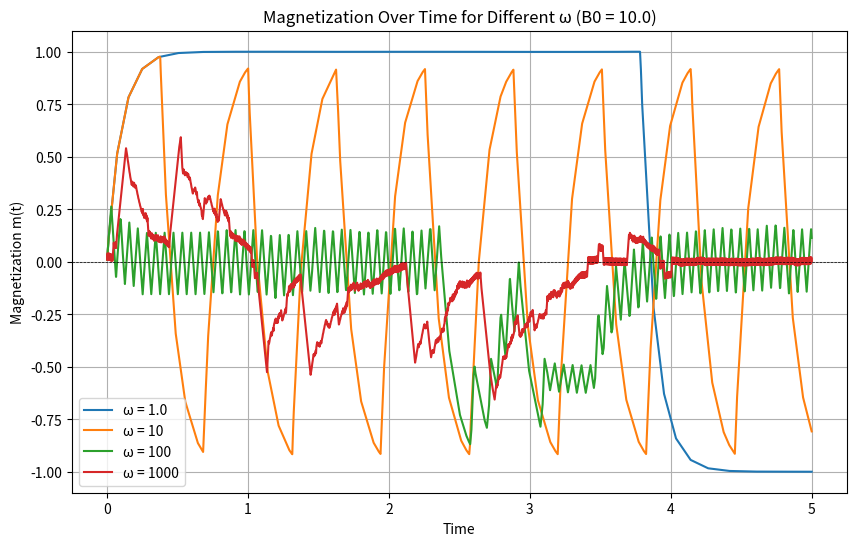

Python code for this plot:
from scipy.integrate import solve_ivp
import numpy as np
import matplotlib.pyplot as plt

'''
AI Disclaimer: ChatGPT was used to help generate the plotting and visualization
functions in this file. All physics, equations, and code logic were written
by me
'''

def magnetization(t, m,alpha,J,z, Tk):
    dm_dt = -alpha*(m - np.tanh((J*z*m)/(Tk)))
    return dm_dt

def magnetization_with_field(t, m, alpha, J, z, Tk,B0, omega):
    B_t = B0*np.sin(omega*t)
    dm_dt = -alpha*(m - np.tanh((J*z*m+B_t)/Tk))
    return dm_dt

def solve_magnetization(alpha,J, z, Tk, m0, t_span):
    sol = solve_ivp(magnetization, t_span,[m0], args=(alpha,J,z,Tk))
    return sol.t, sol.y[0]

def plot_solution(t, m, Tk):
    plt.figure(figsize=(10,6))
    plt.plot(t, m, label=f'k*Temperature = {Tk}')
    plt.title('Magnetization Over Time')
    plt.xlabel('Time')
    plt.ylabel('Magnetization m(t)')
    plt.axhline(0, color='black', lw=0.5, ls='--')
    plt.legend()
    plt.grid()
    plt.show()

def sweep_temperatures_overlay(alpha, J, z, Tk_range, m0, t_span):
    plt.figure(figsize=(10,6))
    for Tk in Tk_range:
        t, m_sol = solve_magnetization(alpha, J, z, Tk, m0, t_span)
        plt.plot(t, m_sol, label=f'T = {Tk}')
    plt.title('Magnetization Over Time for Different k*Temperatures')
    plt.xlabel('Time')
    plt.ylabel('Magnetization m(t)')
    plt.axhline(0, color='black', lw=0.5, ls='--')
    plt.axhline(0.8, color='red', lw=0.5, ls='--', alpha=0.5)
    
    for Tk in Tk_range:
        t, m_sol = solve_magnetization(alpha, J, z, Tk, m0, t_span)
        crosses = np.where(m_sol >= 0.99)[0]
        if len(crosses) > 0:
            t_cross = t[crosses[0]]
            plt.axvline(t_cross, color='red', lw=2, ls='--', alpha=0.8)
            plt.text(t_cross, 0.5, f'Time: {t_cross:.2f}s', color='red', fontsize=10, ha='center')
            break
    
    plt.legend()
    plt.grid()
    plt.show()



def predator_response(alpha, J, z, Tk, m0, t_span, B0, omega):
    sol = solve_ivp(magnetization_with_field, t_span, [m0], args=(alpha, J, z, Tk, B0, omega))
    return sol.t, sol.y[0]

def plot_predator_response(t, m, B0, omega):
    plt.figure(figsize=(10,6))
    plt.plot(t, m, label=f'B0={B0}, ω={omega}')
    plt.title('Magnetization Response to Time-Varying Field')
    plt.xlabel('Time')
    plt.ylabel('Magnetization m(t)')
    plt.axhline(0, color='black', lw=0.5, ls='--')
    plt.legend()
    plt.grid()
    plt.show()


def sweep_B0_overlay(alpha, J, z, Tk, B0_range, m0, t_span, omega):
    plt.figure(figsize=(10, 6))
    for B0 in B0_range:
        t, m_sol = predator_response(alpha, J, z, Tk, m0, t_span, B0=B0, omega=omega)
        plt.plot(t, m_sol, label=f'B0 = {B0}')

    plt.title(f'Magnetization Over Time for Different B0 (ω = {omega})')
    plt.xlabel('Time')
    plt.ylabel('Magnetization m(t)')
    plt.axhline(0, color='black', lw=0.5, ls='--')
    plt.legend()
    plt.grid()
    plt.show()

def sweep_omega_overlay(alpha, J, z, Tk, B0, omega_range, m0, t_span):
    plt.figure(figsize=(10, 6))
    for omega in omega_range:
        t, m_sol = predator_response(alpha, J, z, Tk, m0, t_span, B0=B0, omega=omega)
        plt.plot(t, m_sol, label=f'ω = {omega}')

    plt.title(f'Magnetization Over Time for Different ω (B0 = {B0})')
    plt.xlabel('Time')
    plt.ylabel('Magnetization m(t)')
    plt.axhline(0, color='black', lw=0.5, ls='--')
    plt.legend()
    plt.grid()
    plt.show()

if __name__ == "__main__":
    alpha = 10.0
    J = 1.0
    z = 6
    m0 = 0.01
    t_span = (0, 5)
    Tk = 0.01
    B0 = 10.0
    omega = 2 * np.pi * 0.5

    omega_values = [1.0, 10, 100, 1000]
    B0_values = [1.0, 10, 100, 1000]
    sweep_omega_overlay(alpha, J, z, Tk, B0, omega_values, m0, t_span)
    #sweep_B0_overlay(alpha, J, z, Tk, B0_values, m0, t_span, omega)
